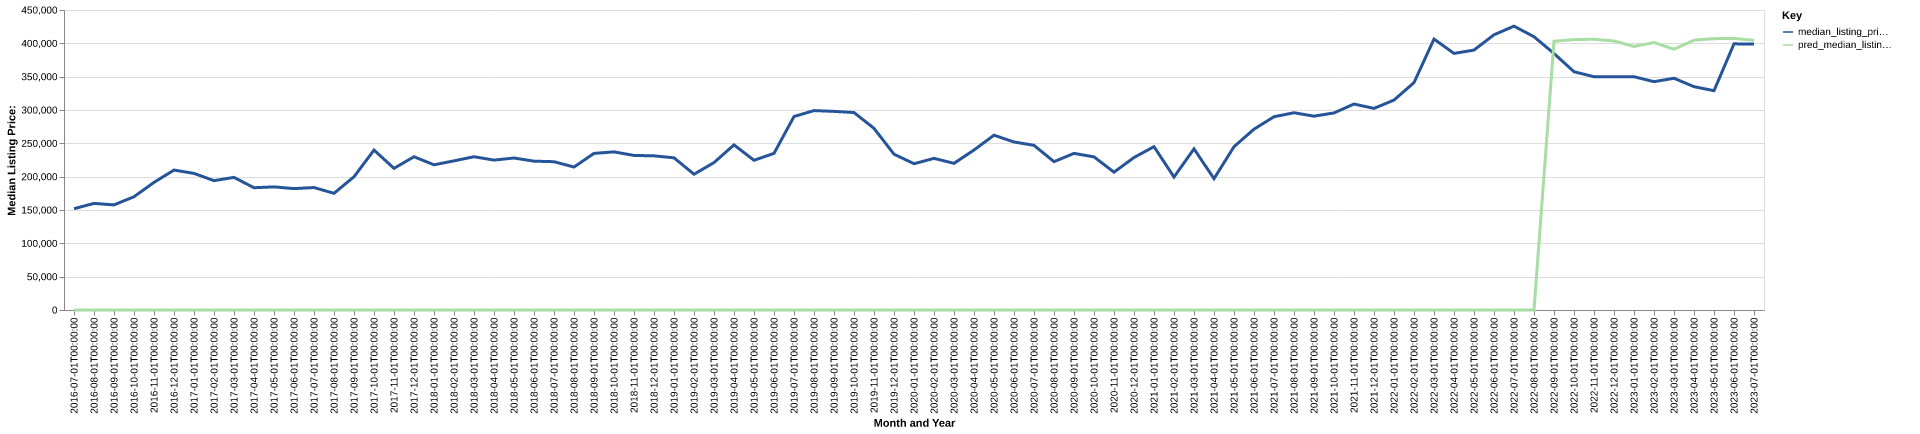

The file beside this chart, header and first rows:
date, time_idx, median_listing_price, thirty_year_interest_rate_five, month, county_name, active_listing_count, median_days_on_market, pred_median_listing_price, month_year
2016-07-01, 0, 152000, 3.72, 7, hickman, tn, 104.0, 78.0, 0, Jul-2016
2016-08-01, 1, 159900, 3.73, 8, hickman, tn, 91.0, 93.0, 0, Aug-2016
2016-09-01, 2, 157675, 3.66, 9, hickman, tn, 88.0, 85.0, 0, Sep-2016
2016-10-01, 3, 169900, 3.64, 10, hickman, tn, 86.0, 72.0, 0, Oct-2016
2016-11-01, 4, 191425, 3.66, 11, hickman, tn, 80.0, 67.0, 0, Nov-2016
2016-12-01, 5, 209900, 3.48, 12, hickman, tn, 81.0, 73.0, 0, Dec-2016
2017-01-01, 6, 204900, 3.45, 1, hickman, tn, 77.0, 85.0, 0, Jan-2017
2017-02-01, 7, 194050, 3.5, 2, hickman, tn, 72.0, 79.0, 0, Feb-2017
2017-03-01, 8, 198950, 3.52, 3, hickman, tn, 60.0, 72.0, 0, Mar-2017
2017-04-01, 9, 183400, 4.03, 4, hickman, tn, 64.0, 52.0, 0, Apr-2017
2017-05-01, 10, 184700, 4.32, 5, hickman, tn, 57.0, 34.0, 0, May-2017
2017-06-01, 11, 182075, 4.2, 6, hickman, tn, 61.0, 43.0, 0, Jun-2017
2017-07-01, 12, 183700, 4.19, 7, hickman, tn, 65.0, 51.0, 0, Jul-2017
2017-08-01, 13, 175000, 4.3, 8, hickman, tn, 60.0, 61.0, 0, Aug-2017
2017-09-01, 14, 199900, 4.1, 9, hickman, tn, 55.0, 78.0, 0, Sep-2017
2017-10-01, 15, 239925, 4.05, 10, hickman, tn, 47.0, 95.0, 0, Oct-2017
2017-11-01, 16, 212450, 3.94, 11, hickman, tn, 50.0, 85.0, 0, Nov-2017
2017-12-01, 17, 229900, 4.03, 12, hickman, tn, 50.0, 59.0, 0, Dec-2017
2018-01-01, 18, 217795, 3.93, 1, hickman, tn, 46.0, 63.0, 0, Jan-2018
2018-02-01, 19, 223725, 3.83, 2, hickman, tn, 40.0, 59.0, 0, Feb-2018
2018-03-01, 20, 229900, 3.94, 3, hickman, tn, 49.0, 35.0, 0, Mar-2018
2018-04-01, 21, 224850, 3.95, 4, hickman, tn, 47.0, 47.0, 0, Apr-2018
2018-05-01, 22, 228000, 3.99, 5, hickman, tn, 55.0, 37.0, 0, May-2018
2018-06-01, 23, 223250, 4.15, 6, hickman, tn, 61.0, 36.0, 0, Jun-2018
2018-07-01, 24, 222450, 4.4, 7, hickman, tn, 61.0, 37.0, 0, Jul-2018
2018-08-01, 25, 214450, 4.46, 8, hickman, tn, 66.0, 57.0, 0, Aug-2018
2018-09-01, 26, 234900, 4.58, 9, hickman, tn, 68.0, 64.0, 0, Sep-2018
2018-10-01, 27, 237201, 4.66, 10, hickman, tn, 67.0, 63.0, 0, Oct-2018
2018-11-01, 28, 231850, 4.62, 11, hickman, tn, 61.0, 74.0, 0, Nov-2018
2018-12-01, 29, 231250, 4.54, 12, hickman, tn, 60.0, 84.0, 0, Dec-2018
2019-01-01, 30, 228257, 4.6, 1, hickman, tn, 49.0, 85.0, 0, Jan-2019
2019-02-01, 31, 203650, 4.72, 2, hickman, tn, 44.0, 75.0, 0, Feb-2019
2019-03-01, 32, 221127, 4.9, 3, hickman, tn, 46.0, 57.0, 0, Mar-2019
2019-04-01, 33, 247690, 4.94, 4, hickman, tn, 48.0, 44.0, 0, Apr-2019
2019-05-01, 34, 224575, 4.75, 5, hickman, tn, 57.0, 32.0, 0, May-2019
2019-06-01, 35, 234950, 4.51, 6, hickman, tn, 57.0, 47.0, 0, Jun-2019
2019-07-01, 36, 290223, 4.41, 7, hickman, tn, 58.0, 63.0, 0, Jul-2019
2019-08-01, 37, 299109, 4.41, 8, hickman, tn, 57.0, 60.0, 0, Aug-2019
2019-09-01, 38, 297923, 4.2, 9, hickman, tn, 59.0, 53.0, 0, Sep-2019
2019-10-01, 39, 296225, 4.14, 10, hickman, tn, 63.0, 46.0, 0, Oct-2019
2019-11-01, 40, 272450, 3.84, 11, hickman, tn, 72.0, 47.0, 0, Nov-2019
2019-12-01, 41, 233725, 3.81, 12, hickman, tn, 72.0, 61.0, 0, Dec-2019
2020-01-01, 42, 219450, 3.75, 1, hickman, tn, 67.0, 79.0, 0, Jan-2020
2020-02-01, 43, 227450, 3.73, 2, hickman, tn, 67.0, 85.0, 0, Feb-2020
2020-03-01, 44, 220000, 3.78, 3, hickman, tn, 72.0, 51.0, 0, Mar-2020
2020-04-01, 45, 239975, 3.75, 4, hickman, tn, 68.0, 64.0, 0, Apr-2020
2020-05-01, 46, 262200, 3.74, 5, hickman, tn, 55.0, 82.0, 0, May-2020
2020-06-01, 47, 252000, 3.72, 6, hickman, tn, 37.0, 102.0, 0, Jun-2020
2020-07-01, 48, 247000, 3.49, 7, hickman, tn, 38.0, 100.0, 0, Jul-2020
2020-08-01, 49, 222500, 3.65, 8, hickman, tn, 37.0, 67.0, 0, Aug-2020
2020-09-01, 50, 234925, 3.33, 9, hickman, tn, 37.0, 51.0, 0, Sep-2020
2020-10-01, 51, 229700, 3.28, 10, hickman, tn, 32.0, 31.0, 0, Oct-2020
2020-11-01, 52, 206750, 3.21, 11, hickman, tn, 24.0, 50.0, 0, Nov-2020
2020-12-01, 53, 228725, 3.07, 12, hickman, tn, 20.0, 61.0, 0, Dec-2020
2021-01-01, 54, 245000, 2.99, 1, hickman, tn, 15.0, 38.0, 0, Jan-2021
2021-02-01, 55, 199450, 2.93, 2, hickman, tn, 15.0, 19.0, 0, Feb-2021
2021-03-01, 56, 241725, 2.88, 3, hickman, tn, 18.0, 16.0, 0, Mar-2021
2021-04-01, 57, 196975, 2.84, 4, hickman, tn, 21.0, 27.0, 0, Apr-2021
2021-05-01, 58, 245000, 2.71, 5, hickman, tn, 23.0, 18.0, 0, May-2021
2021-06-01, 59, 271200, 2.79, 6, hickman, tn, 28.0, 32.0, 0, Jun-2021
... 25 more rows
